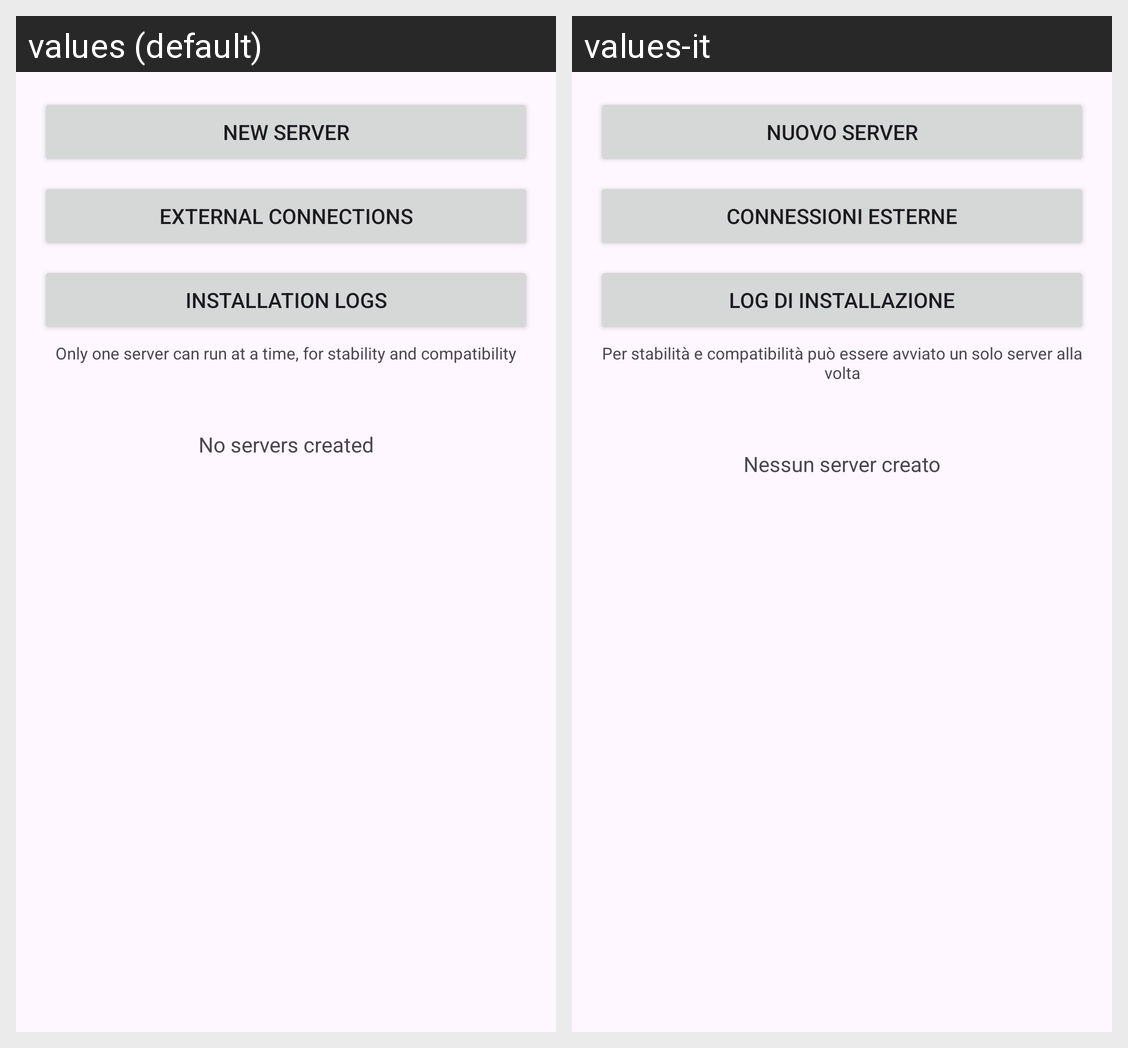

Here is an Android app screen in its default locale and in the app's own translations. Write out the translated-string differences for the strings that appear on this screen.
Android screen res/layout/activity_main.xml rendered under 2 locales, left to right: values (default), values-it. Device: Nexus 5 (rendered at 1080×1920; each locale shown at half size, 540×960, under a caption strip naming it); theme Theme.Material3.DayNight.
Strings drawn on this screen, with the default value and each locale's value (text and hints the layout hard-codes, and strings that could not be matched under every locale, appear in the picture but are not listed):

main_new_server
  values: New server
  values-it: Nuovo server

main_network
  values: External connections
  values-it: Connessioni esterne

main_install_logs
  values: Installation logs
  values-it: Log di installazione

main_single_server_note
  values: Only one server can run at a time, for stability and compatibility
  values-it: Per stabilità e compatibilità può essere avviato un solo server alla volta

main_empty
  values: No servers created
  values-it: Nessun server creato
